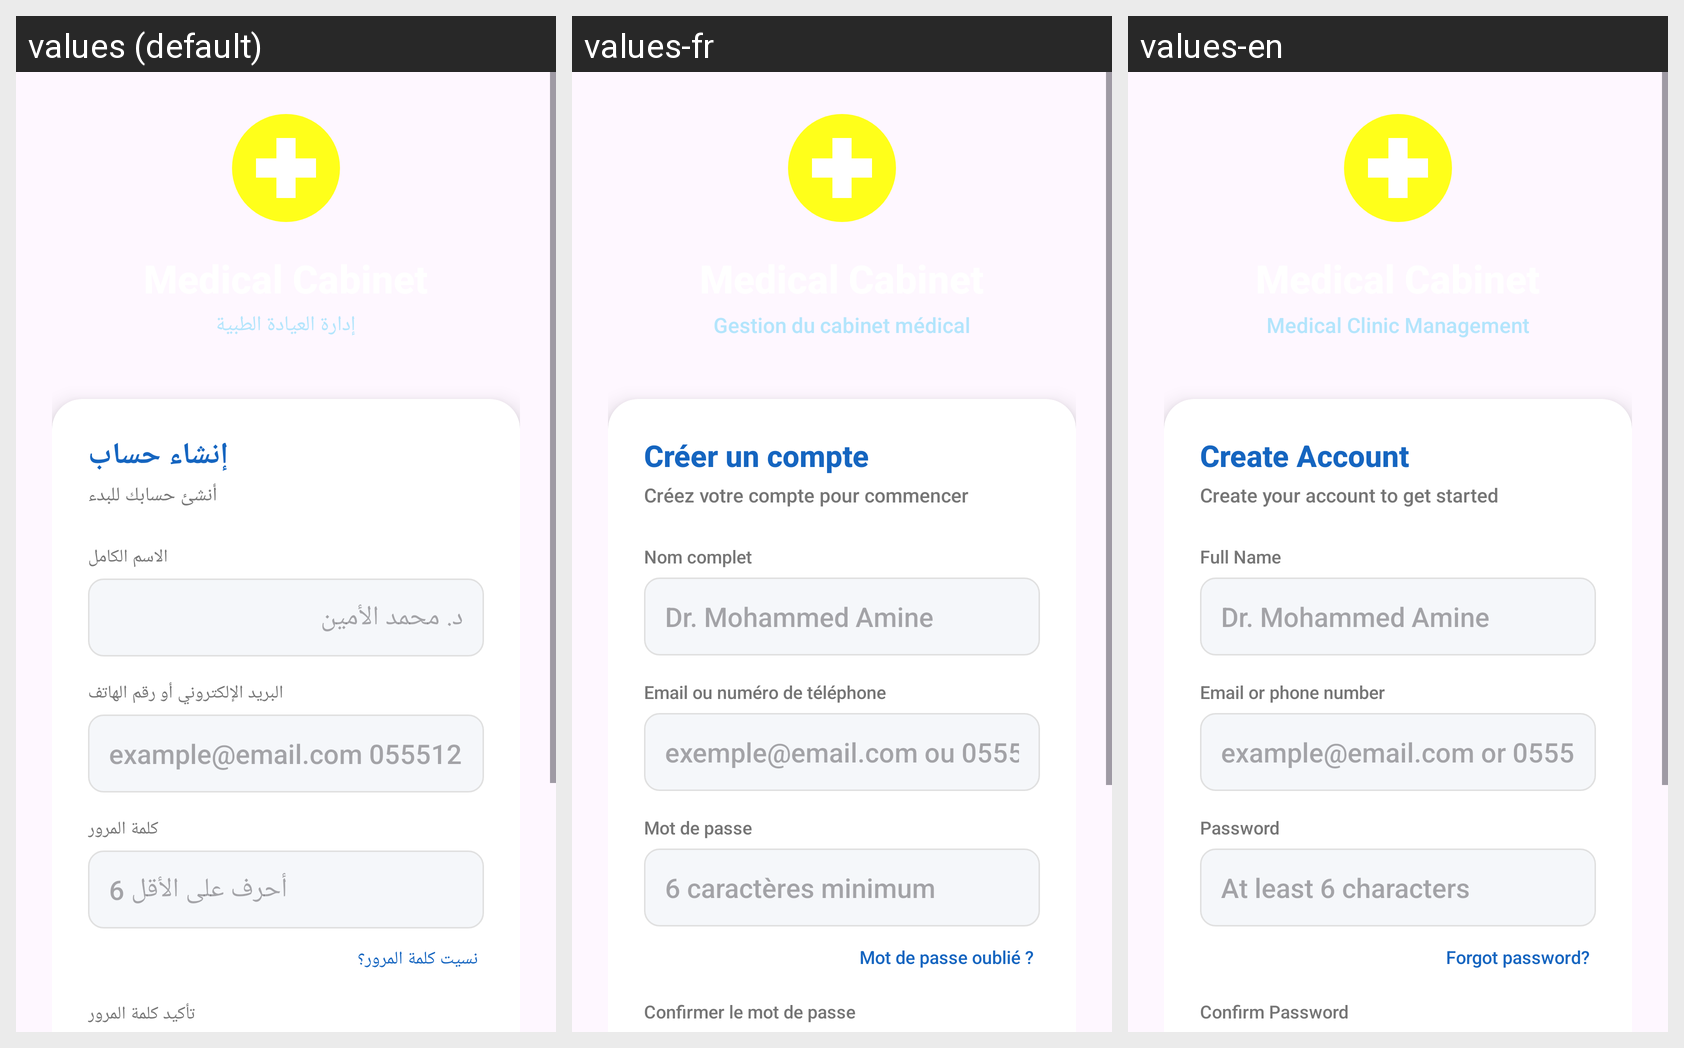

The Android screen above is rendered under several locales of the same app. Produce the string resources it draws, with the default and per-locale values.
Android screen res/layout/activity_login.xml rendered under 3 locales, left to right: values (default), values-fr, values-en. Device: Nexus 5 (rendered at 1080×1920; each locale shown at half size, 540×960, under a caption strip naming it); theme Theme.Medicalcabinet.
Strings drawn on this screen, with the default value and each locale's value (text and hints the layout hard-codes, and strings that could not be matched under every locale, appear in the picture but are not listed):

subtitle
  values: إدارة العيادة الطبية
  values-fr: Gestion du cabinet médical
  values-en: Medical Clinic Management

register_title
  values: إنشاء حساب
  values-fr: Créer un compte
  values-en: Create Account

create_account_subtitle
  values: أنشئ حسابك للبدء
  values-fr: Créez votre compte pour commencer
  values-en: Create your account to get started

full_name
  values: الاسم الكامل
  values-fr: Nom complet
  values-en: Full Name

full_name_hint
  values: د. محمد الأمين
  values-fr: Dr. Mohammed Amine
  values-en: Dr. Mohammed Amine

identifier_label
  values: البريد الإلكتروني أو رقم الهاتف
  values-fr: Email ou numéro de téléphone
  values-en: Email or phone number

identifier_hint
  values: example@email.com أو 0555123456
  values-fr: exemple@email.com ou 0555123456
  values-en: example@email.com or 0555123456

password_label
  values: كلمة المرور
  values-fr: Mot de passe
  values-en: Password

password_hint
  values: 6 أحرف على الأقل
  values-fr: 6 caractères minimum
  values-en: At least 6 characters

forgot_password
  values: نسيت كلمة المرور؟
  values-fr: Mot de passe oublié ?
  values-en: Forgot password?

confirm_password_label
  values: تأكيد كلمة المرور
  values-fr: Confirmer le mot de passe
  values-en: Confirm Password
